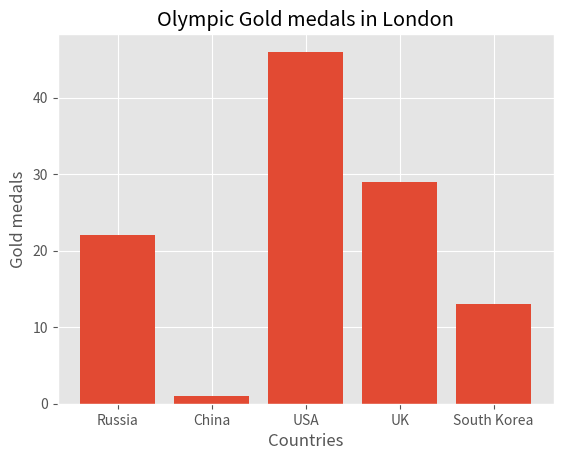

Reproduce this figure in Python.
#!/usr/bin/env python
# -*- coding:utf-8 -*-
# Author:fangshuai
# date:2020/xx/xx
from matplotlib import pyplot as plt
from matplotlib import style

style.use('ggplot')  ###套用这个模块的主题颜色

x = [3, 2, 4, 1,5]  ##定义x轴的位置 1表示第一个 2表示第二排序 (定义x轴的数字的数量)(最小表示第一个 以此排序)
y = [46, 1, 29, 22, 13]   ##设置y轴  上下对应写入 对应识别

fxg,ax = plt.subplots() ###固定语法 函数返回图像和轴对象

ax.bar(x, y, align='center') ###使用bar()功能生成条形图

ax.set_title('Olympic Gold medals in London')  ####设置主题
ax.set_ylabel('Gold medals')   ###设置轴的名称
ax.set_xlabel('Countries')   ###设置x周的名称

ax.set_xticks(x) ###给x轴付别名的函数
ax.set_xticklabels(("USA", "China", "UK", "Russia",
    "South Korea"))   #### 和x轴对应名称 对应识别

plt.show()  ###展示图片